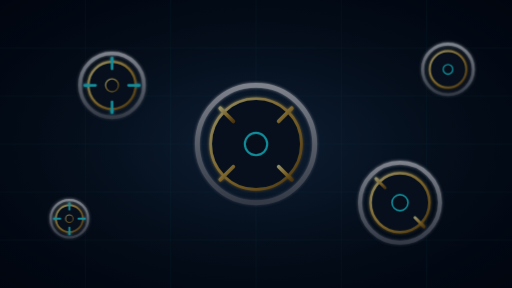
t = 0.00 s
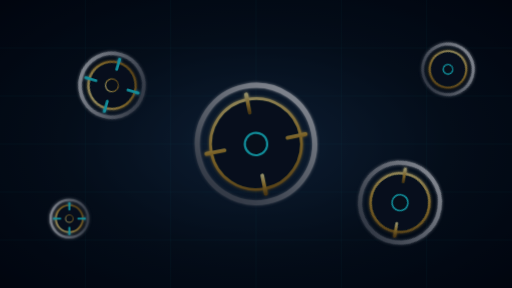
t = 4.50 s
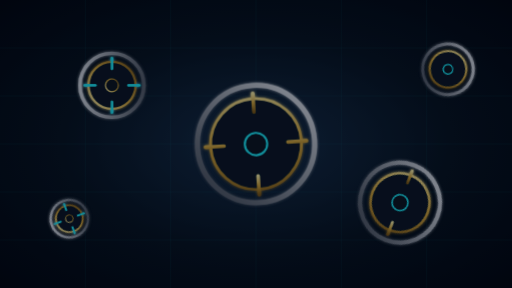
t = 5.50 s
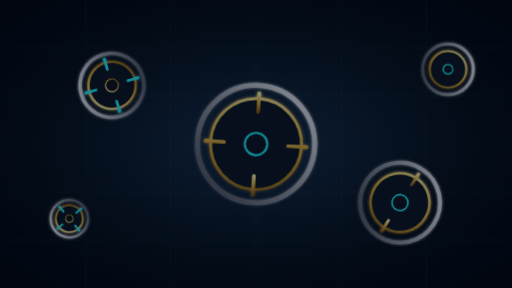
t = 6.50 s
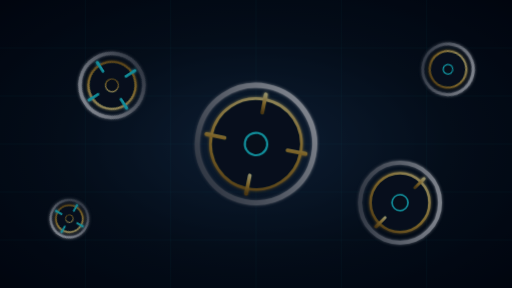
t = 7.50 s
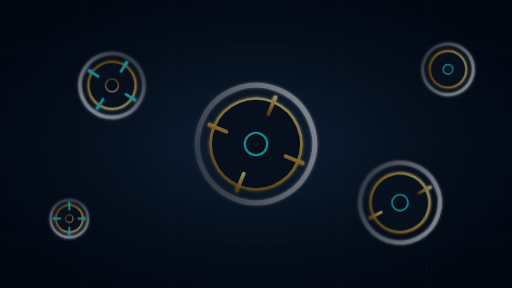
t = 9.00 s

The animated SVG that drew these frames (rendered in a browser with its animation timeline set to each time). Animation: 5 SMIL elements (animateTransform=5); frames cover the first 9.00 s, repeats indefinitely.

<svg xmlns="http://www.w3.org/2000/svg" width="1920" height="1080" viewBox="0 0 1920 1080" role="img" aria-labelledby="title desc">
<title>Cowlsly forever-turning cogs background</title>
<desc>Cyberpunk animated cog machine background for Cowlsly suite docs and UI. The gears turn forever.</desc>
<defs>
  <radialGradient id="bg" cx="50%" cy="50%" r="70%">
    <stop offset="0" stop-color="#17304d"/>
    <stop offset=".55" stop-color="#071321"/>
    <stop offset="1" stop-color="#020610"/>
  </radialGradient>
  <linearGradient id="gold" x1="0" y1="0" x2="1" y2="1">
    <stop offset="0" stop-color="#fff2a8"/>
    <stop offset=".5" stop-color="#d7a93d"/>
    <stop offset="1" stop-color="#815b18"/>
  </linearGradient>
  <linearGradient id="chrome" x1="0" y1="0" x2="0" y2="1">
    <stop offset="0" stop-color="#d8dde6"/>
    <stop offset="1" stop-color="#5a6270"/>
  </linearGradient>
  <filter id="glow" x="-30%" y="-30%" width="160%" height="160%">
    <feGaussianBlur stdDeviation="6" result="b"/>
    <feMerge>
      <feMergeNode in="b"/>
      <feMergeNode in="SourceGraphic"/>
    </feMerge>
  </filter>
</defs>
<rect width="1920" height="1080" fill="url(#bg)"/>
<g opacity=".18" stroke="#20f0ff" stroke-width="1">
  <line x1="0" y1="180" x2="1920" y2="180"/><line x1="0" y1="360" x2="1920" y2="360"/>
  <line x1="0" y1="540" x2="1920" y2="540"/><line x1="0" y1="720" x2="1920" y2="720"/>
  <line x1="0" y1="900" x2="1920" y2="900"/><line x1="320" y1="0" x2="320" y2="1080"/>
  <line x1="640" y1="0" x2="640" y2="1080"/><line x1="960" y1="0" x2="960" y2="1080"/>
  <line x1="1280" y1="0" x2="1280" y2="1080"/><line x1="1600" y1="0" x2="1600" y2="1080"/>
</g>
<g filter="url(#glow)">
  <g transform="translate(960 540)">
    <g>
      <animateTransform attributeName="transform" type="rotate" from="0" to="360" dur="48s" repeatCount="indefinite"/>
      <circle r="220" fill="none" stroke="url(#chrome)" stroke-width="18"/>
      <circle r="170" fill="#081827" stroke="url(#gold)" stroke-width="10"/>
      <g stroke="url(#gold)" stroke-width="14" stroke-linecap="round">
        <line x1="0" y1="-190" x2="0" y2="-120"/><line x1="0" y1="120" x2="0" y2="190"/>
        <line x1="-190" y1="0" x2="-120" y2="0"/><line x1="120" y1="0" x2="190" y2="0"/>
        <line x1="-134" y1="-134" x2="-85" y2="-85"/><line x1="85" y1="85" x2="134" y2="134"/>
        <line x1="134" y1="-134" x2="85" y2="-85"/><line x1="-85" y1="85" x2="-134" y2="134"/>
      </g>
      <circle r="42" fill="#071321" stroke="#20f0ff" stroke-width="8"/>
    </g>
  </g>
  <g transform="translate(420 320)">
    <g>
      <animateTransform attributeName="transform" type="rotate" from="360" to="0" dur="22s" repeatCount="indefinite"/>
      <circle r="120" fill="none" stroke="url(#chrome)" stroke-width="12"/>
      <circle r="88" fill="#081827" stroke="url(#gold)" stroke-width="8"/>
      <g stroke="#20f0ff" stroke-width="10" stroke-linecap="round">
        <line x1="0" y1="-102" x2="0" y2="-62"/><line x1="0" y1="62" x2="0" y2="102"/>
        <line x1="-102" y1="0" x2="-62" y2="0"/><line x1="62" y1="0" x2="102" y2="0"/>
      </g>
      <circle r="24" fill="#071321" stroke="url(#gold)" stroke-width="5"/>
    </g>
  </g>
  <g transform="translate(1500 760)">
    <g>
      <animateTransform attributeName="transform" type="rotate" from="0" to="360" dur="30s" repeatCount="indefinite"/>
      <circle r="150" fill="none" stroke="url(#chrome)" stroke-width="14"/>
      <circle r="110" fill="#081827" stroke="url(#gold)" stroke-width="9"/>
      <g stroke="url(#gold)" stroke-width="11" stroke-linecap="round">
        <line x1="0" y1="-128" x2="0" y2="-78"/><line x1="0" y1="78" x2="0" y2="128"/>
        <line x1="-128" y1="0" x2="-78" y2="0"/><line x1="78" y1="0" x2="128" y2="0"/>
        <line x1="-90" y1="-90" x2="-56" y2="-56"/><line x1="56" y1="56" x2="90" y2="90"/>
      </g>
      <circle r="30" fill="#071321" stroke="#20f0ff" stroke-width="6"/>
    </g>
  </g>
  <g transform="translate(260 820)">
    <g>
      <animateTransform attributeName="transform" type="rotate" from="360" to="0" dur="18s" repeatCount="indefinite"/>
      <circle r="70" fill="none" stroke="url(#chrome)" stroke-width="8"/>
      <circle r="50" fill="#081827" stroke="url(#gold)" stroke-width="6"/>
      <g stroke="#20f0ff" stroke-width="7" stroke-linecap="round">
        <line x1="0" y1="-58" x2="0" y2="-34"/><line x1="0" y1="34" x2="0" y2="58"/>
        <line x1="-58" y1="0" x2="-34" y2="0"/><line x1="34" y1="0" x2="58" y2="0"/>
      </g>
      <circle r="14" fill="#071321" stroke="url(#gold)" stroke-width="4"/>
    </g>
  </g>
  <g transform="translate(1680 260)">
    <g>
      <animateTransform attributeName="transform" type="rotate" from="0" to="360" dur="26s" repeatCount="indefinite"/>
      <circle r="95" fill="none" stroke="url(#chrome)" stroke-width="10"/>
      <circle r="68" fill="#081827" stroke="url(#gold)" stroke-width="7"/>
      <g stroke="url(#gold)" stroke-width="8" stroke-linecap="round">
        <line x1="0" y1="-80" x2="0" y2="-48"/><line x1="0" y1="48" x2="0" y2="80"/>
        <line x1="-80" y1="0" x2="-48" y2="0"/><line x1="48" y1="0" x2="80" y2="0"/>
      </g>
      <circle r="18" fill="#071321" stroke="#20f0ff" stroke-width="5"/>
    </g>
  </g>
</g>
<rect width="1920" height="1080" fill="#020610" opacity=".42"/>
</svg>
